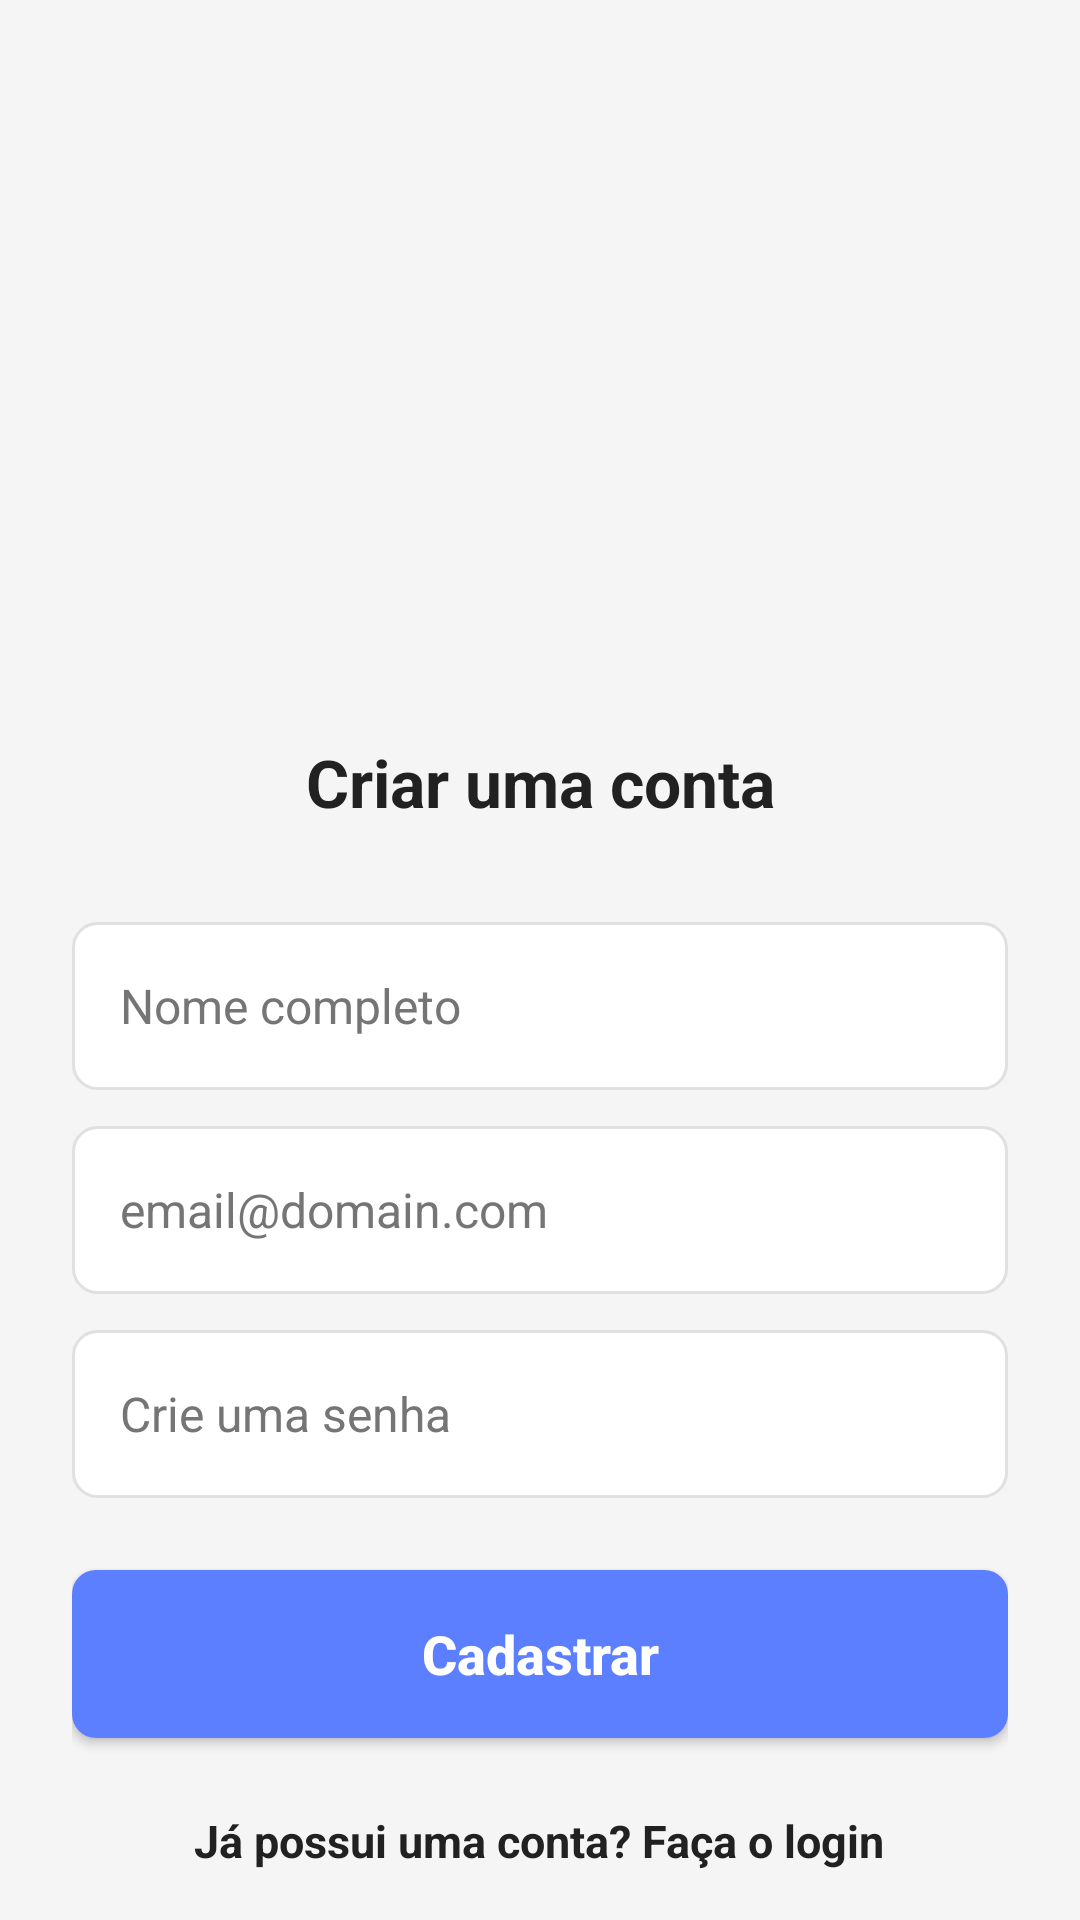

Android layout source for this screen:
<!-- AndroidManifest.xml: application theme Theme.MyApplication -->
<!-- res/layout/activity_cadastro.xml -->
<?xml version="1.0" encoding="utf-8"?>
<RelativeLayout xmlns:android="http://schemas.android.com/apk/res/android"
    xmlns:app="http://schemas.android.com/apk/res-auto"
    xmlns:tools="http://schemas.android.com/tools"
    android:id="@+id/main"
    android:layout_width="match_parent"
    android:layout_height="match_parent"
    android:background="@color/fundo_principal"
    tools:context=".CadastroActivity">

    <androidx.core.widget.NestedScrollView
        android:layout_width="match_parent"
        android:layout_height="match_parent"
        android:fillViewport="true">

        <LinearLayout
            android:layout_width="match_parent"
            android:layout_height="wrap_content"
            android:orientation="vertical"
            android:padding="24dp"
            android:gravity="center_horizontal">

            <RelativeLayout
                android:layout_width="match_parent"
                android:layout_height="wrap_content">
                <ImageButton
                    android:id="@+id/btnVoltarRedefinir"
                    android:layout_width="48dp"
                    android:layout_height="48dp"
                    android:layout_alignParentStart="true"
                    android:background="?attr/selectableItemBackgroundBorderless"
                    android:contentDescription="@string/voltar"
                    android:src="@drawable/baseline_keyboard_arrow_left_24"
                    app:tint="@color/cor_icones" />
            </RelativeLayout>

            <ImageView
                android:id="@+id/logo3"
                android:layout_width="250dp"
                android:layout_height="150dp"
                app:srcCompat="@drawable/logo_nome1" />

            <TextView
                android:id="@+id/txtCrieconta"
                android:layout_width="match_parent"
                android:layout_height="wrap_content"
                android:layout_marginTop="24dp"
                android:gravity="center"
                android:text="@string/crie_uma_conta"
                android:textColor="@color/texto_principal"
                android:textSize="22sp"
                android:textStyle="bold" />

            <EditText
                android:id="@+id/txtNome"
                android:layout_width="match_parent"
                android:layout_height="56dp"
                android:layout_marginTop="32dp"
                android:background="@drawable/borda_edittext"
                android:hint="@string/hint_nome_completo"
                android:textColorHint="@color/texto_secundario"
                android:textColor="@color/texto_principal"
                android:paddingHorizontal="16dp"
                android:inputType="textPersonName"
                android:textSize="16sp" />

            <EditText
                android:id="@+id/txtEmail"
                android:layout_width="match_parent"
                android:layout_height="56dp"
                android:layout_marginTop="12dp"
                android:background="@drawable/borda_edittext"
                android:hint="@string/hint_email_exemplo"
                android:textColorHint="@color/texto_secundario"
                android:textColor="@color/texto_principal"
                android:paddingHorizontal="16dp"
                android:inputType="textEmailAddress"
                android:textSize="16sp" />

            <EditText
                android:id="@+id/txtSenha"
                android:layout_width="match_parent"
                android:layout_height="56dp"
                android:layout_marginTop="12dp"
                android:background="@drawable/borda_edittext"
                android:hint="@string/hint_crie_senha"
                android:textColorHint="@color/texto_secundario"
                android:textColor="@color/texto_principal"
                android:paddingHorizontal="16dp"
                android:inputType="textPassword"
                android:textSize="16sp" />

            <TextView
                android:id="@+id/txtErroCadastro"
                android:layout_width="match_parent"
                android:layout_height="wrap_content"
                android:layout_marginTop="16dp"
                android:background="@drawable/fundo_erro"
                android:padding="12dp"
                android:text="Mensagem de erro aqui"
                android:textColor="@color/erro_texto"
                android:textSize="14sp"
                android:visibility="gone" />

            <Button
                android:id="@+id/btnCadastrar"
                android:layout_width="match_parent"
                android:layout_height="56dp"
                android:layout_marginTop="24dp"
                android:background="@drawable/btn_azul"
                app:backgroundTint="@null"
                android:text="@string/btn_cadastrar"
                android:textColor="@color/white"
                android:textAllCaps="false"
                android:textSize="18sp"
                android:textStyle="bold" />

            <TextView
                android:id="@+id/txtTemLogin"
                android:layout_width="wrap_content"
                android:layout_height="wrap_content"
                android:layout_marginTop="24dp"
                android:text="@string/msg_ja_tem_conta"
                android:textColor="@color/texto_principal"
                android:textSize="15sp"
                android:textStyle="bold" />

            <View
                android:layout_width="match_parent"
                android:layout_height="0dp"
                android:layout_weight="1"
                android:minHeight="40dp" />

            <TextView
                android:id="@+id/txtTermos2"
                android:layout_width="match_parent"
                android:layout_height="wrap_content"
                android:layout_marginBottom="16dp"
                android:gravity="center"
                android:text="@string/termos"
                android:textColor="@color/texto_secundario"
                android:textSize="12sp" />

        </LinearLayout>
    </androidx.core.widget.NestedScrollView>

</RelativeLayout>
<!-- resources referenced by this layout -->
<resources>
  <color name="cor_icones">#424242</color>
  <color name="erro_texto">#CC0000</color>
  <color name="fundo_principal">@color/cinza_claro</color>
  <color name="texto_principal">#212121</color>
  <color name="texto_secundario">#757575</color>
  <color name="white">#FFFFFFFF</color>
  <!-- drawable borda_edittext (drawable) -->
  <?xml version="1.0" encoding="utf-8"?>
  <shape xmlns:android="http://schemas.android.com/apk/res/android">
      <solid android:color="@color/cor_card" />
      <stroke android:width="1dp" android:color="@color/cor_borda" />
      <corners android:radius="8dp" />
  </shape>
  <!-- drawable btn_azul (drawable) -->
  <?xml version="1.0" encoding="utf-8"?>
  <shape xmlns:android="http://schemas.android.com/apk/res/android"
      android:shape="rectangle">
      <solid android:color="@color/cor_botao" />
      <corners android:radius="8dp" />
  </shape>
  <!-- drawable fundo_erro (drawable) -->
  <shape xmlns:android="http://schemas.android.com/apk/res/android">
      <solid android:color="@color/erro_fundo" /> 
      <stroke android:width="1dp" android:color="@color/erro_borda" /> 
      <corners android:radius="8dp" />
  </shape>
  <string name="btn_cadastrar">Cadastrar</string>
  <string name="crie_uma_conta">Criar uma conta</string>
  <string name="hint_crie_senha">Crie uma senha</string>
  <string name="hint_email_exemplo">email@domain.com</string>
  <string name="hint_nome_completo">Nome completo</string>
  <string name="msg_ja_tem_conta">Já possui uma conta? Faça o login</string>
  <string name="termos">Clicando em continuar, você concorda com nossos <b>Termos de Serviço</b> e <b>Políticas de Privacidade</b></string>
  <string name="voltar">Voltar</string>
  <style name="Theme.MyApplication" parent="Base.Theme.MyApplication" />
  <color name="cinza_claro">#F5F5F5</color>
  <color name="cor_card">#FFFFFF</color>
  <color name="cor_borda">#E0E0E0</color>
  <color name="cor_botao">#5B7FFF</color>
  <color name="erro_fundo">#FFDADA</color>
  <color name="erro_borda">#FF4444</color>
  <style name="Base.Theme.MyApplication" parent="Theme.Material3.DayNight.NoActionBar">
          
          
      </style>
</resources>
